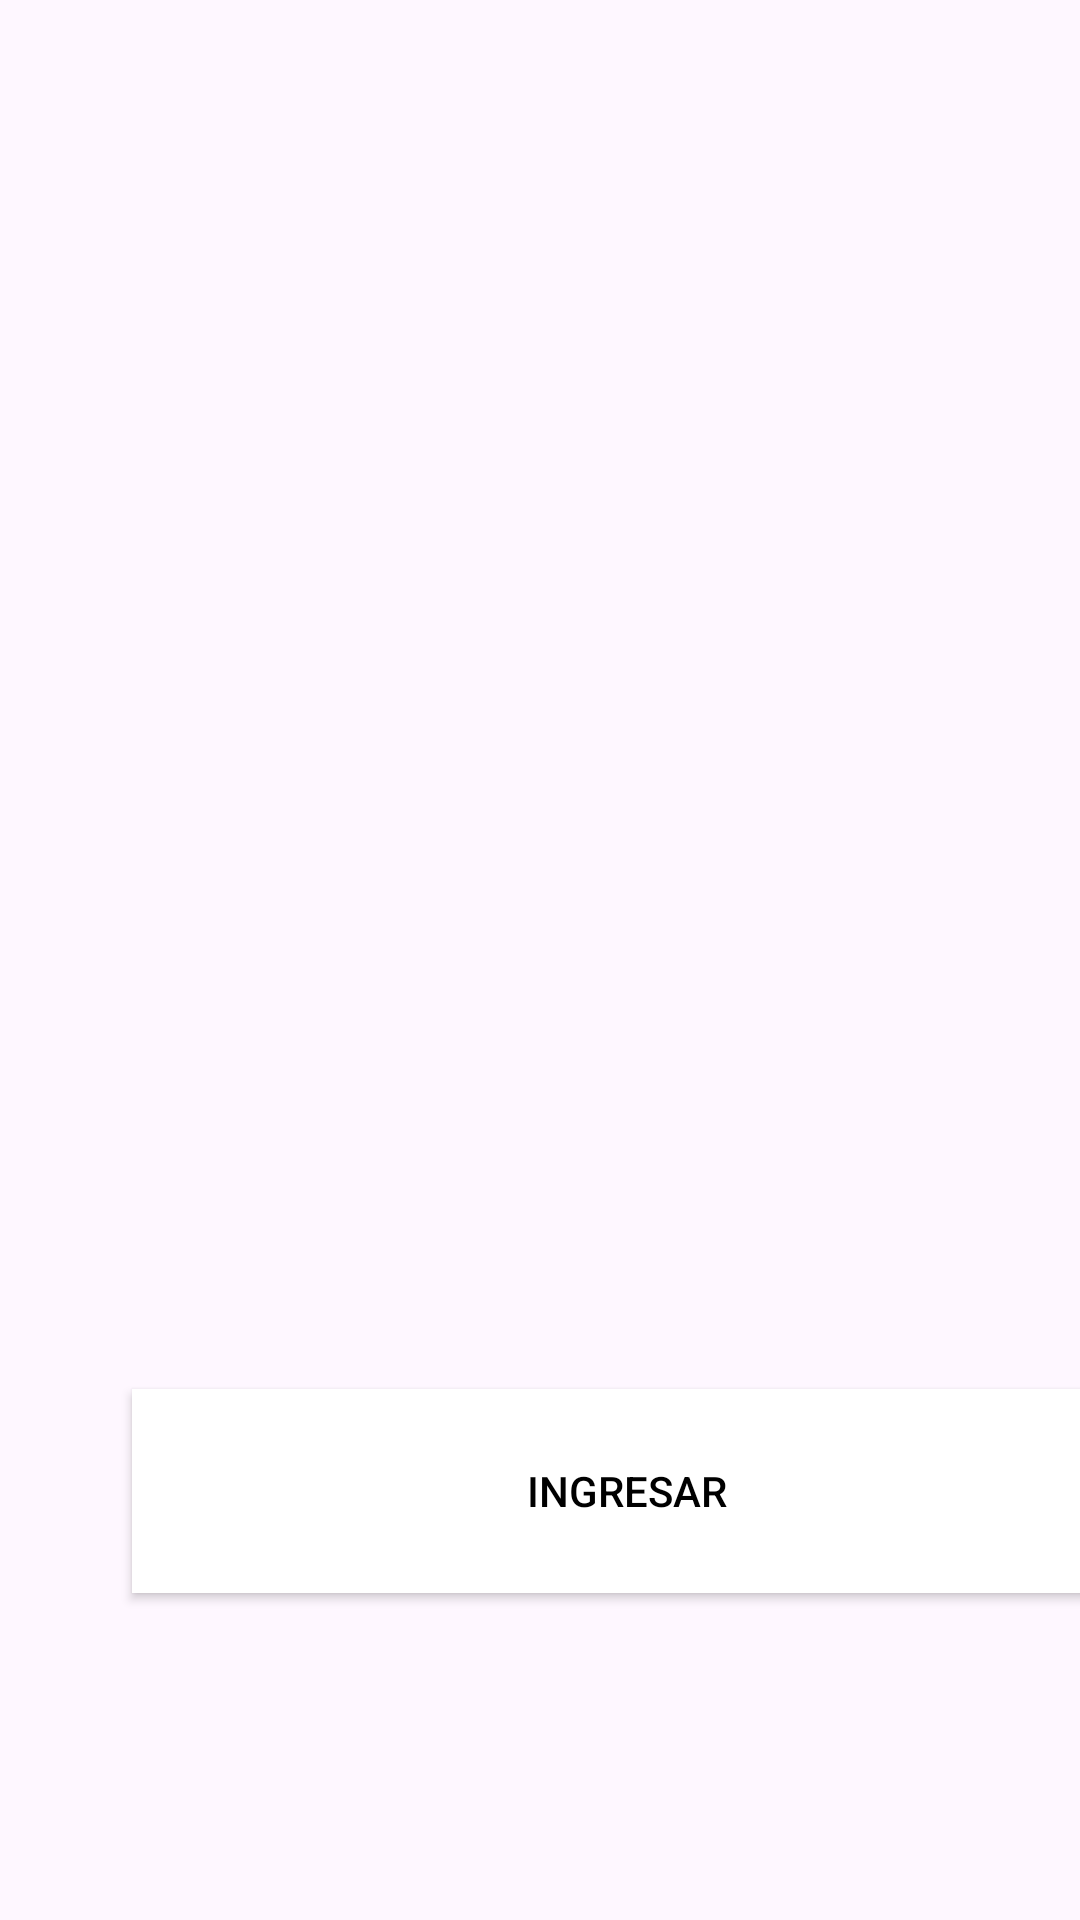

Here is an Android app screen rendered from its layout file. Give the layout XML and the strings, colors and styles it references.
<!-- AndroidManifest.xml: application theme Theme.AppTrebolTrackingv2 -->
<!-- res/layout/splash.xml -->
<?xml version="1.0" encoding="utf-8"?>
<androidx.constraintlayout.widget.ConstraintLayout xmlns:android="http://schemas.android.com/apk/res/android"
    xmlns:app="http://schemas.android.com/apk/res-auto"
    xmlns:tools="http://schemas.android.com/tools"
    android:layout_width="match_parent"
    android:layout_height="match_parent"
    android:outlineAmbientShadowColor="#040101"
    android:outlineSpotShadowColor="#781D1D">

    <ImageView
        android:id="@+id/imageView"
        android:layout_width="330dp"
        android:layout_height="307dp"
        android:layout_marginStart="44dp"
        android:layout_marginTop="144dp"
        app:layout_constraintStart_toStartOf="parent"
        app:layout_constraintTop_toTopOf="parent"
        tools:srcCompat="@drawable/logo" />

    <Button
        android:id="@+id/button2"
        android:layout_width="330dp"
        android:layout_height="68dp"
        android:layout_marginStart="44dp"
        android:layout_marginTop="12dp"
        android:text="Ingresar"
        android:textColor="@color/black"
        android:background="@color/white"
        app:layout_constraintStart_toStartOf="parent"
        app:layout_constraintTop_toBottomOf="@+id/imageView" />

</androidx.constraintlayout.widget.ConstraintLayout>
<!-- resources referenced by this layout -->
<resources>
  <!-- drawable logo: png bitmap (drawable, 12313 bytes) -->
  <style name="Theme.AppTrebolTrackingv2" parent="Base.Theme.AppTrebolTrackingv2" />
  <style name="Base.Theme.AppTrebolTrackingv2" parent="Theme.Material3.DayNight.NoActionBar">
          
          
      </style>
  <!-- not gathered from this repository: default colours our renderer supplied (Android Studio template values) -->
  <color name="black">#FF000000</color>
  <color name="white">#FFFFFFFF</color>
</resources>
